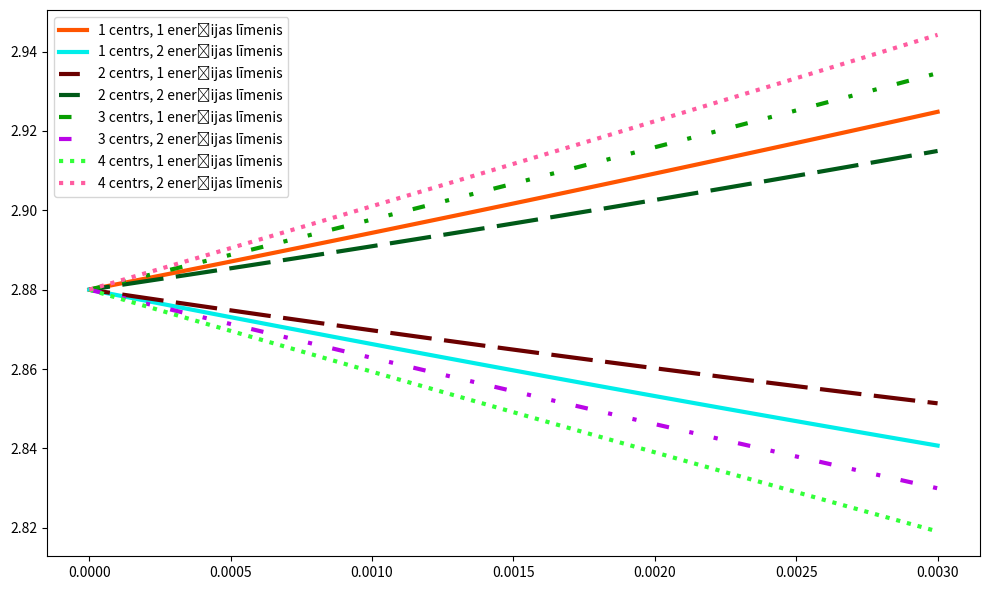

This chart was generated by the following Python code:
import numpy as np
import matplotlib.pyplot as plt

Sx = np.array(((0.,1,0),
              (1,0,1),
              (0,1,0)))/np.sqrt(2)

Sy = 1j*np.array(((0.+0j,-1,0),
              (1,0,-1),
              (0,1,0)))/np.sqrt(2)

Sz = np.array(((1,0.0,0),
              (0,0,0),
              (0,0,-1)))

g = 2.0028
bora = 13.996



def ipasvertibas(Bx, By, Bz, D=2.88):
    Dzz = D * 2 / 3
    Dxx = Dyy = -Dzz / 2  # From Dxx + Dyy + Dzz = 0
    SDS = Dxx * (Sx @ Sx) + Dyy * (Sy @ Sy) + Dzz * (Sz @ Sz)
    Hamitonis = SDS + (g * bora *(Bz * Sz + Bx*Sx + By*Sy))

    eigen = np.linalg.eigh(Hamitonis)
    eigenvalues = eigen[0]
    eigenvectors = eigen[1]

    # print(eigenvalues)
    # print(eigenvectors)
    
    return eigenvalues, eigenvectors



def viens_centrs(Virziens, no,lidz, lauksvajadzigs = False):

    mag_lauks = np.linspace(no,lidz, 100)

    lauks = np.empty((3,len(mag_lauks)))

        #lauks lin uz vektora komp
    lauks[0,:] = mag_lauks*Virziens[0]
    lauks[1,:] = mag_lauks*Virziens[1]
    lauks[2,:] = mag_lauks*Virziens[2]

    #print(lauks[:, 0])
    en, vectors = ipasvertibas(*lauks[:,0])

    energijas = np.empty((3,len(mag_lauks)))

    energijas[:,0] = en 

    for i in range(1, lauks.shape[1]):
        en, vect = ipasvertibas(*lauks[:,i])
        
        A = np.abs(vectors.T.conj()@vect)
        for e in range(3):

            energijas[e,i] = en[np.argmax(A[e, :])]

            vectors[:,e]=vect[:,np.argmax(A[e, :])]

    # print(energijas.shape)
    energiju_limeni = np.array((energijas[1]-energijas[0],energijas[2]-energijas[0]))

    if lauksvajadzigs:
        return mag_lauks, energiju_limeni
        #return mag_lauks, energijas

    else:    
        return energiju_limeni
        #return energijas



def plot(dati):
    plt.figure(figsize=[10,6])
    x,y = dati
    #print(x.shape, y.shape)

    style = ['-', (5, (10, 3)), (0, (3, 5, 1, 5, 1, 5)), ':']
    colors = [
    "#ff5500", 
    "#00EEEA",  
    "#6b0000",  
    "#005a18",  
    "#089E02", 
    "#BA05E7",  
    "#32ff39",  
    "#ff5ca0",  
    ]
    #print(y)
    if y[0].ndim == 1: 
        print("viendimencionāls")
        for en,i in enumerate(y):
            plt.plot(x,i, label = en)
    else:
        for nr,centrs in enumerate(y):
            for a,i in enumerate(centrs): 
                plt.plot(x,i, label = f"{nr+1} centrs, {a+1} enerģijas līmenis", linestyle = style[nr], linewidth=3, color = colors[2*nr+a])
    plt.tight_layout()
    plt.legend()
    plt.show()


#plot(viens_centrs([0,0,1],0,0.3,True))

def asis(z_axis):
    """Izveido lokālo (x,y,z), kur z = NV virziens."""
    z_axis = z_axis / np.linalg.norm(z_axis)  # NV normalizēts
    # Izvēlamies pagaidu vektoru, kas nav paralēls z
    tmp = np.array([1, 0, 0]) if abs(z_axis[0]) < 0.9 else np.array([0, 1, 0])
    x_axis = np.cross(tmp, z_axis)
    x_axis /= np.linalg.norm(x_axis)
    y_axis = np.cross(z_axis, x_axis)
    return np.vstack([x_axis, y_axis, z_axis])

def cetri_centri(lauka_virziens, no, līdz):


    #lauka virziens ir mag lauka virziena matrica


    c = 1/np.sqrt(3.0)  # 1/√3

    R = np.array([
        [(1 + c)/2, (c - 1)/2, -c],
        [(c - 1)/2, (1 + c)/2, -c],
        [c,         c,         c ]
    ], dtype=np.float64)

    #definējam nv asu virzienu 

    NV1z = R@np.array(((1),(1),(1)))/np.sqrt(3)
    NV1x = R@np.array(((1),(1),(1)))/np.sqrt(3)
    NV1y = R@np.array(((1),(1),(1)))/np.sqrt(3)
    
    NV2 = R@np.array(((-1),(1),(-1)))/np.sqrt(3)
    NV3 = R@np.array(((1),(-1),(-1)))/np.sqrt(3)
    NV4 = R@np.array(((-1),(-1),(1)))/np.sqrt(3)

    NV_centri = [
        R @ np.array([ 1,  1,  1]) / np.sqrt(3),
        R @ np.array([-1,  1, -1]) / np.sqrt(3),
        R @ np.array([ 1, -1, -1]) / np.sqrt(3),
        R @ np.array([-1, -1,  1]) / np.sqrt(3),
    ]

    rezultati = []
    for NV in NV_centri:
        R_local = asis(NV)     # 3x3
        B_local = R_local @ lauka_virziens      # (Bx, By, Bz)
        en = viens_centrs(B_local, no, līdz)
        rezultati.append((en))

    lauks, en = viens_centrs(B_local, no, līdz, True)

    return lauks, rezultati


def grad_vect(alfa, beta):
    alfa = np.deg2rad(alfa)
    beta   = np.deg2rad(beta)

    x = np.sin(alfa) * np.cos(beta)
    y = np.sin(alfa) * np.sin(beta)
    z = np.cos(alfa)

    v = np.array([x, y, z], dtype=float)

    return v


plot(cetri_centri(grad_vect(60,0),0.0,0.003))


# lauks = np.empty((3,len(mag_lauks)))

#     alfa_rad = np.radians(alfa)
#     beta_rad = np.radians(beta)

#     lauks[0,:] = mag_lauks * np.sin(alfa_rad) * np.cos(beta_rad)
#     lauks[1,:] = mag_lauks * np.sin(alfa_rad) * np.sin(beta_rad)
#     lauks[2,:] = mag_lauks * np.cos(alfa_rad)